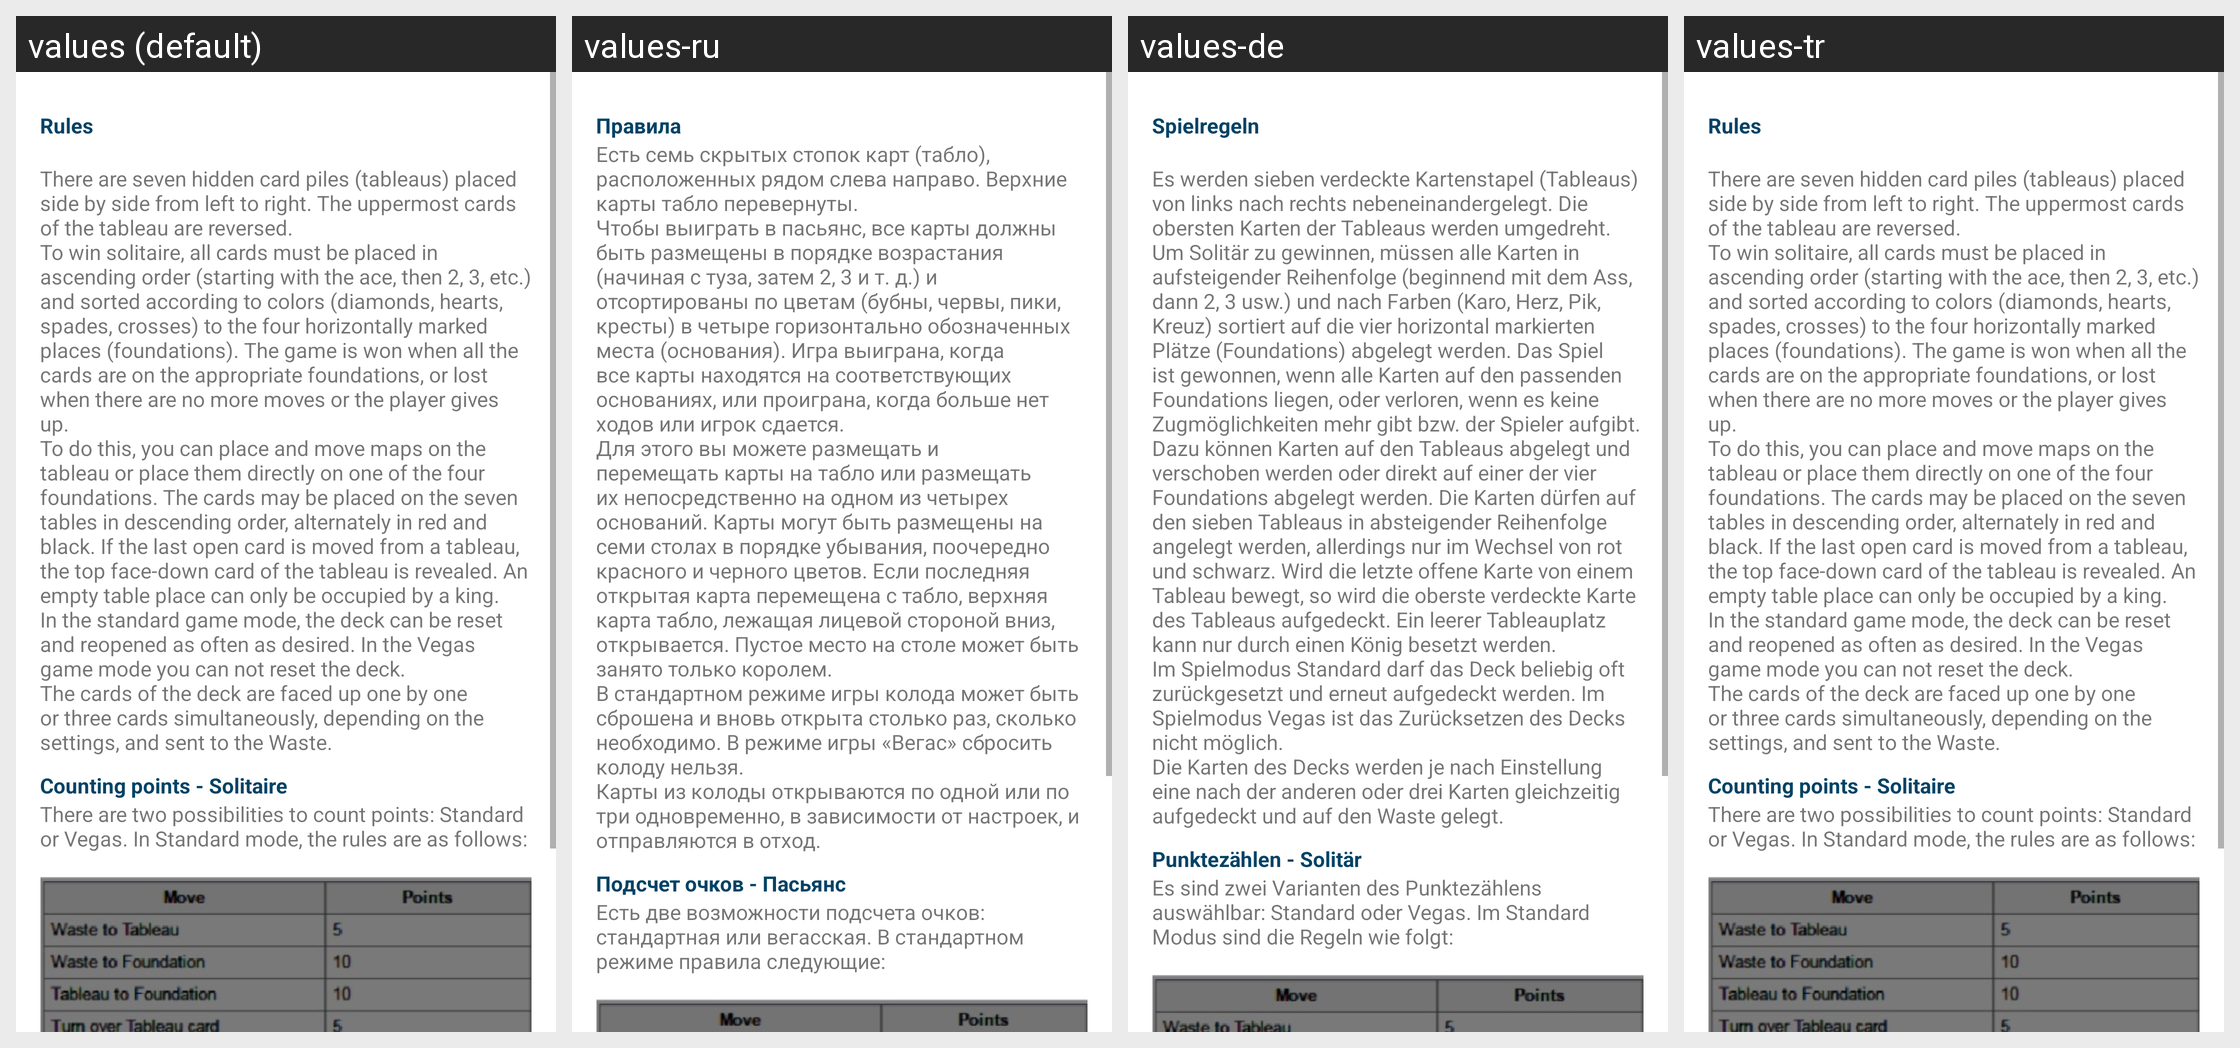

This grid shows one Android layout under several languages. Give, for every string resource on the screen, its name, the default text and each shown locale's text.
Android screen res/layout/activity_rules.xml rendered under 4 locales, left to right: values (default), values-ru, values-de, values-tr. Device: Nexus 5 (rendered at 1080×1920; each locale shown at half size, 540×960, under a caption strip naming it); theme AppTheme.
Strings drawn on this screen, with the default value and each locale's value (text and hints the layout hard-codes, and strings that could not be matched under every locale, appear in the picture but are not listed):

rules
  values: Rules
  values-ru: Правила
  values-de: Spielregeln
  values-tr: Rules  [not translated; the default value is used]

rules_description
  values:  
      There are seven hidden card piles (tableaus) placed side by side from left to right. The uppermost cards of the tableau are reversed.        
      To win solitaire, all cards must be placed in ascending order (starting with the ace, then 2, 3, etc.) and sorted according to colors (diamonds, hearts, spades, crosses) to the four horizontally marked places (foundations). The game is won when all the …[clipped]
  values-ru: Есть семь скрытых стопок карт (табло), расположенных рядом слева направо. Верхние карты табло перевернуты. 
      Чтобы выиграть в пасьянс, все карты должны быть размещены в порядке возрастания (начиная с туза, затем 2, 3 и т. д.) и отсортированы по цветам (бубны, червы, пики, кресты) в четыре горизонтально обозначенных места (основания). Игра выиграна, когда все карты находятся на соответствующих …[clipped]
  values-de: 
      Es werden sieben verdeckte Kartenstapel (Tableaus) von links nach rechts nebeneinandergelegt. Die obersten Karten der Tableaus werden umgedreht. 
      Um Solitär zu gewinnen, müssen alle Karten in aufsteigender Reihenfolge (beginnend mit dem Ass, dann 2, 3 usw.) und nach Farben (Karo, Herz, Pik, Kreuz) sortiert auf die vier horizontal markierten Plätze (Foundations) abgelegt werden. Das Spiel ist …[clipped]
  values-tr:  
      There are seven hidden card piles (tableaus) placed side by side from left to right. The uppermost cards of the tableau are reversed.        
      To win solitaire, all cards must be placed in ascending order (starting with the ace, then 2, 3, etc.) and sorted according to colors (diamonds, hearts, spades, crosses) to the four horizontally marked places (foundations). The game is won when all the …[clipped]  [not translated; the default value is used]

rules_point
  values: Counting points - Solitaire
  values-ru: Подсчет очков - Пасьянс
  values-de: Punktezählen - Solitär
  values-tr: Counting points - Solitaire  [not translated; the default value is used]

rules_point_desc
  values: There are two possibilities to count points: Standard or Vegas. In Standard mode, the rules are as follows: 
      
  values-ru: Есть две возможности подсчета очков: стандартная или вегасская. В стандартном режиме правила следующие: 
      
  values-de: Es sind zwei Varianten des Punktezählens auswählbar: Standard oder Vegas. Im Standard Modus sind die Regeln wie folgt: 
      
  values-tr: There are two possibilities to count points: Standard or Vegas. In Standard mode, the rules are as follows: 
        [not translated; the default value is used]
